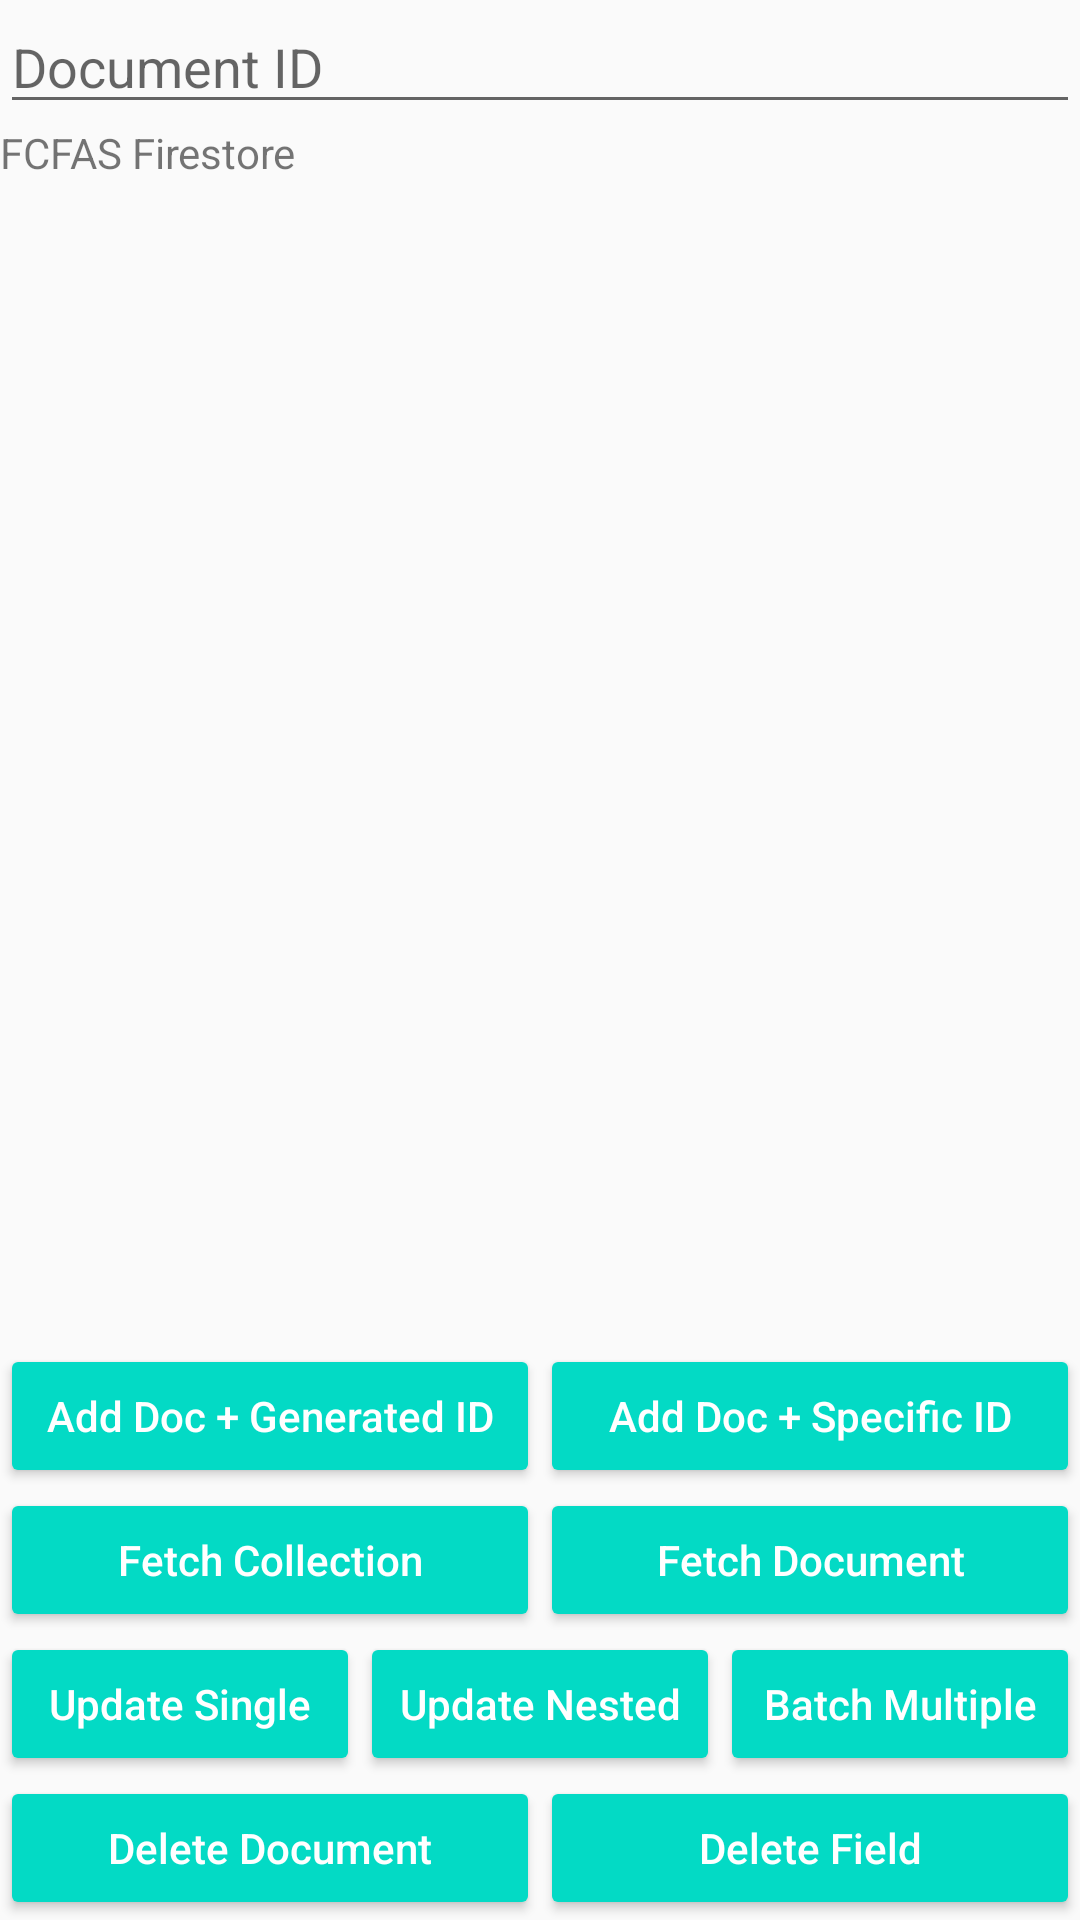

Here is an Android app screen rendered from its layout file. Give the layout XML and the strings, colors and styles it references.
<!-- AndroidManifest.xml: application theme AppTheme -->
<!-- res/layout/activity_manage.xml -->
<RelativeLayout
    xmlns:android="http://schemas.android.com/apk/res/android"
    xmlns:tools="http://schemas.android.com/tools"
    android:layout_width="match_parent"
    android:layout_height="match_parent"
    tools:context=".MainActivity">

    <EditText
        android:id="@+id/edt_doc_id"
        android:layout_width="match_parent"
        android:layout_height="wrap_content"
        android:layout_alignParentTop="true"
        android:layout_marginBottom="@dimen/margin16"
        android:hint="@string/hint_doc_id"
        android:inputType="textEmailAddress"
        tools:ignore="Autofill" />

    <ScrollView
        android:id="@+id/body"
        android:layout_width="match_parent"
        android:layout_height="match_parent"
        android:layout_above="@+id/zone_button"
        android:layout_below="@+id/edt_doc_id"
        android:scrollbars="none">

        <TextView
            android:id="@+id/tv"
            android:layout_width="wrap_content"
            android:layout_height="wrap_content"
            android:text="@string/app_name"/>

    </ScrollView>

    <LinearLayout
        android:id="@+id/zone_button"
        android:layout_width="match_parent"
        android:layout_height="wrap_content"
        android:layout_alignParentBottom="true"
        android:orientation="vertical">

        <LinearLayout
            android:layout_width="match_parent"
            android:layout_height="wrap_content"
            android:orientation="horizontal">

            <Button
                android:id="@+id/btn_add_generated"
                style="@style/MyButton"
                android:text="@string/btn_add_generated"/>

            <Button
                android:id="@+id/btn_add_specific"
                style="@style/MyButton"
                android:text="@string/btn_add_specific"/>

        </LinearLayout>

        <LinearLayout
            android:layout_width="match_parent"
            android:layout_height="wrap_content"
            android:orientation="horizontal">

            <Button
                android:id="@+id/btn_fetch_col"
                style="@style/MyButton"
                android:text="@string/btn_fetch_col"/>

            <Button
                android:id="@+id/btn_fetch_doc"
                style="@style/MyButton"
                android:text="@string/btn_fetch_doc"/>

        </LinearLayout>

        <LinearLayout
            android:layout_width="match_parent"
            android:layout_height="wrap_content"
            android:orientation="horizontal">

            <Button
                android:id="@+id/btn_update_single"
                style="@style/MyButton"
                android:text="@string/btn_update_single"/>

            <Button
                android:id="@+id/btn_update_nested"
                style="@style/MyButton"
                android:text="@string/btn_update_nested"/>

            <Button
                android:id="@+id/btn_batch"
                style="@style/MyButton"
                android:text="@string/btn_batch"/>

        </LinearLayout>

        <LinearLayout
            android:layout_width="match_parent"
            android:layout_height="wrap_content"
            android:orientation="horizontal">

            <Button
                android:id="@+id/btn_delete_doc"
                style="@style/MyButton"
                android:text="@string/btn_delete_doc"/>

            <Button
                android:id="@+id/btn_delete_field"
                style="@style/MyButton"
                android:text="@string/btn_delete_field"/>

        </LinearLayout>

    </LinearLayout>
</RelativeLayout>
<!-- resources referenced by this layout -->
<resources>
  <string name="app_name">FCFAS Firestore</string>
  <string name="btn_add_generated">Add Doc + Generated ID</string>
  <string name="btn_add_specific">Add Doc + Specific ID</string>
  <string name="btn_batch">Batch Multiple</string>
  <string name="btn_delete_doc">Delete Document</string>
  <string name="btn_delete_field">Delete Field</string>
  <string name="btn_fetch_col">Fetch Collection</string>
  <string name="btn_fetch_doc">Fetch Document</string>
  <string name="btn_update_nested">Update Nested</string>
  <string name="btn_update_single">Update Single</string>
  <string name="hint_doc_id">Document ID</string>
  <style name="MyButton">
          <item name="android:layout_width">match_parent</item>
          <item name="android:layout_height">wrap_content</item>
          <item name="android:theme">@style/ThemeOverlay.MyButton</item>
          <item name="android:textAllCaps">false</item>
          <item name="android:layout_weight">1</item>
      </style>
  <style name="AppTheme" parent="Theme.AppCompat.Light.DarkActionBar">
          
          <item name="colorPrimary">@color/colorPrimary</item>
          <item name="colorPrimaryDark">@color/colorPrimaryDark</item>
          <item name="colorAccent">@color/colorAccent</item>
      </style>
  <style name="ThemeOverlay.MyButton" parent="ThemeOverlay.AppCompat.Dark">
          <item name="colorButtonNormal">@color/colorAccent</item>
      </style>
  <!-- not gathered from this repository: default colours our renderer supplied (Android Studio template values) -->
  <color name="colorPrimary">#FF6200EE</color>
  <color name="colorPrimaryDark">#FF3700B3</color>
  <color name="colorAccent">#FF03DAC5</color>
</resources>
